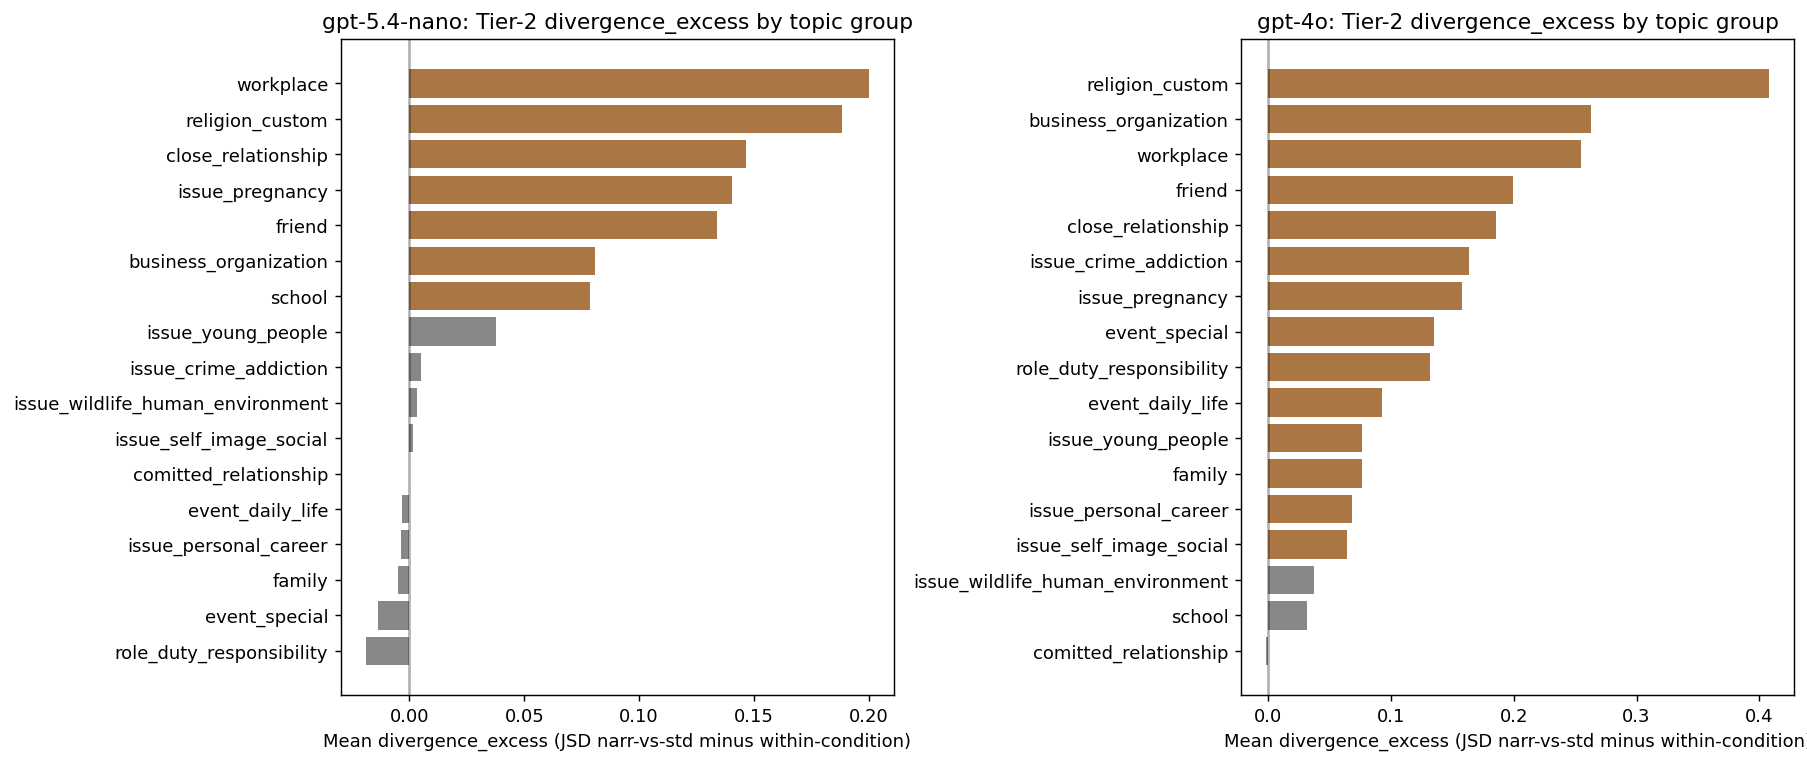

Source data for this figure (header and first rows):
gen_model, topic_group, n_scenarios, cd_stakeholder_count, mean_JSD_tier2, mean_divergence_excess, pct_significant
gpt-4o, religion_custom, 6, , 0.4349, 0.4078, 0.6667
gpt-4o, business_organization, 6, 0.931, 0.3396, 0.2631, 0.8333
gpt-4o, workplace, 5, , 0.2823, 0.2545, 0.4
gpt-5.4-nano, workplace, 5, , 0.218, 0.2, 0.4
gpt-4o, friend, 6, , 0.2564, 0.1995, 0.5
gpt-5.4-nano, religion_custom, 6, , 0.2516, 0.1884, 0.5
gpt-4o, close_relationship, 6, 0.8107, 0.2273, 0.1858, 0.3333
gpt-4o, issue_crime_addiction, 6, , 0.2022, 0.1635, 0.5
gpt-4o, issue_pregnancy, 6, 0.9017, 0.2109, 0.1579, 0.6667
gpt-5.4-nano, close_relationship, 6, 0.9968, 0.1869, 0.1463, 0.3333
gpt-5.4-nano, issue_pregnancy, 6, , 0.1956, 0.1405, 0.5
gpt-4o, event_special, 6, 0.891, 0.1883, 0.1354, 0.1667
gpt-5.4-nano, friend, 6, , 0.1636, 0.1338, 0.1667
gpt-4o, role_duty_responsibility, 6, , 0.165, 0.132, 0.1667
gpt-4o, event_daily_life, 6, , 0.1299, 0.09298, 0.3333
gpt-5.4-nano, business_organization, 6, , 0.1378, 0.08064, 0.3333
gpt-5.4-nano, school, 5, , 0.1077, 0.0787, 0.2
gpt-4o, issue_young_people, 6, , 0.1047, 0.07657, 0.3333
gpt-4o, family, 6, 0.8914, 0.1291, 0.07607, 0.3333
gpt-4o, issue_personal_career, 6, , 0.1167, 0.06866, 0.3333
gpt-4o, issue_self_image_social, 6, 0.8505, 0.09012, 0.06456, 0.1667
gpt-5.4-nano, issue_young_people, 6, , 0.05526, 0.03761, 0.1667
gpt-4o, issue_wildlife_human_environment, 6, 0.7119, 0.07692, 0.03725, 0.1667
gpt-4o, school, 5, , 0.06772, 0.03143, 0.2
gpt-5.4-nano, issue_crime_addiction, 6, , 0.04067, 0.005015, 0.0
gpt-5.4-nano, issue_wildlife_human_environment, 6, , 0.02894, 0.003308, 0.1667
gpt-5.4-nano, issue_self_image_social, 6, , 0.01768, 0.001591, 0.0
gpt-5.4-nano, comitted_relationship, 6, , 0.00854, -0.0003723, 0.0
gpt-4o, comitted_relationship, 6, 0.8397, 0.007153, -0.001497, 0.0
gpt-5.4-nano, event_daily_life, 6, 0.9995, 0.01405, -0.003251, 0.0
gpt-5.4-nano, issue_personal_career, 6, , 0.03046, -0.003506, 0.0
gpt-5.4-nano, family, 6, , 0.01302, -0.0049, 0.0
gpt-5.4-nano, event_special, 6, , 0.01343, -0.01358, 0.0
gpt-5.4-nano, role_duty_responsibility, 6, 1.0, 0.01568, -0.01888, 0.0
